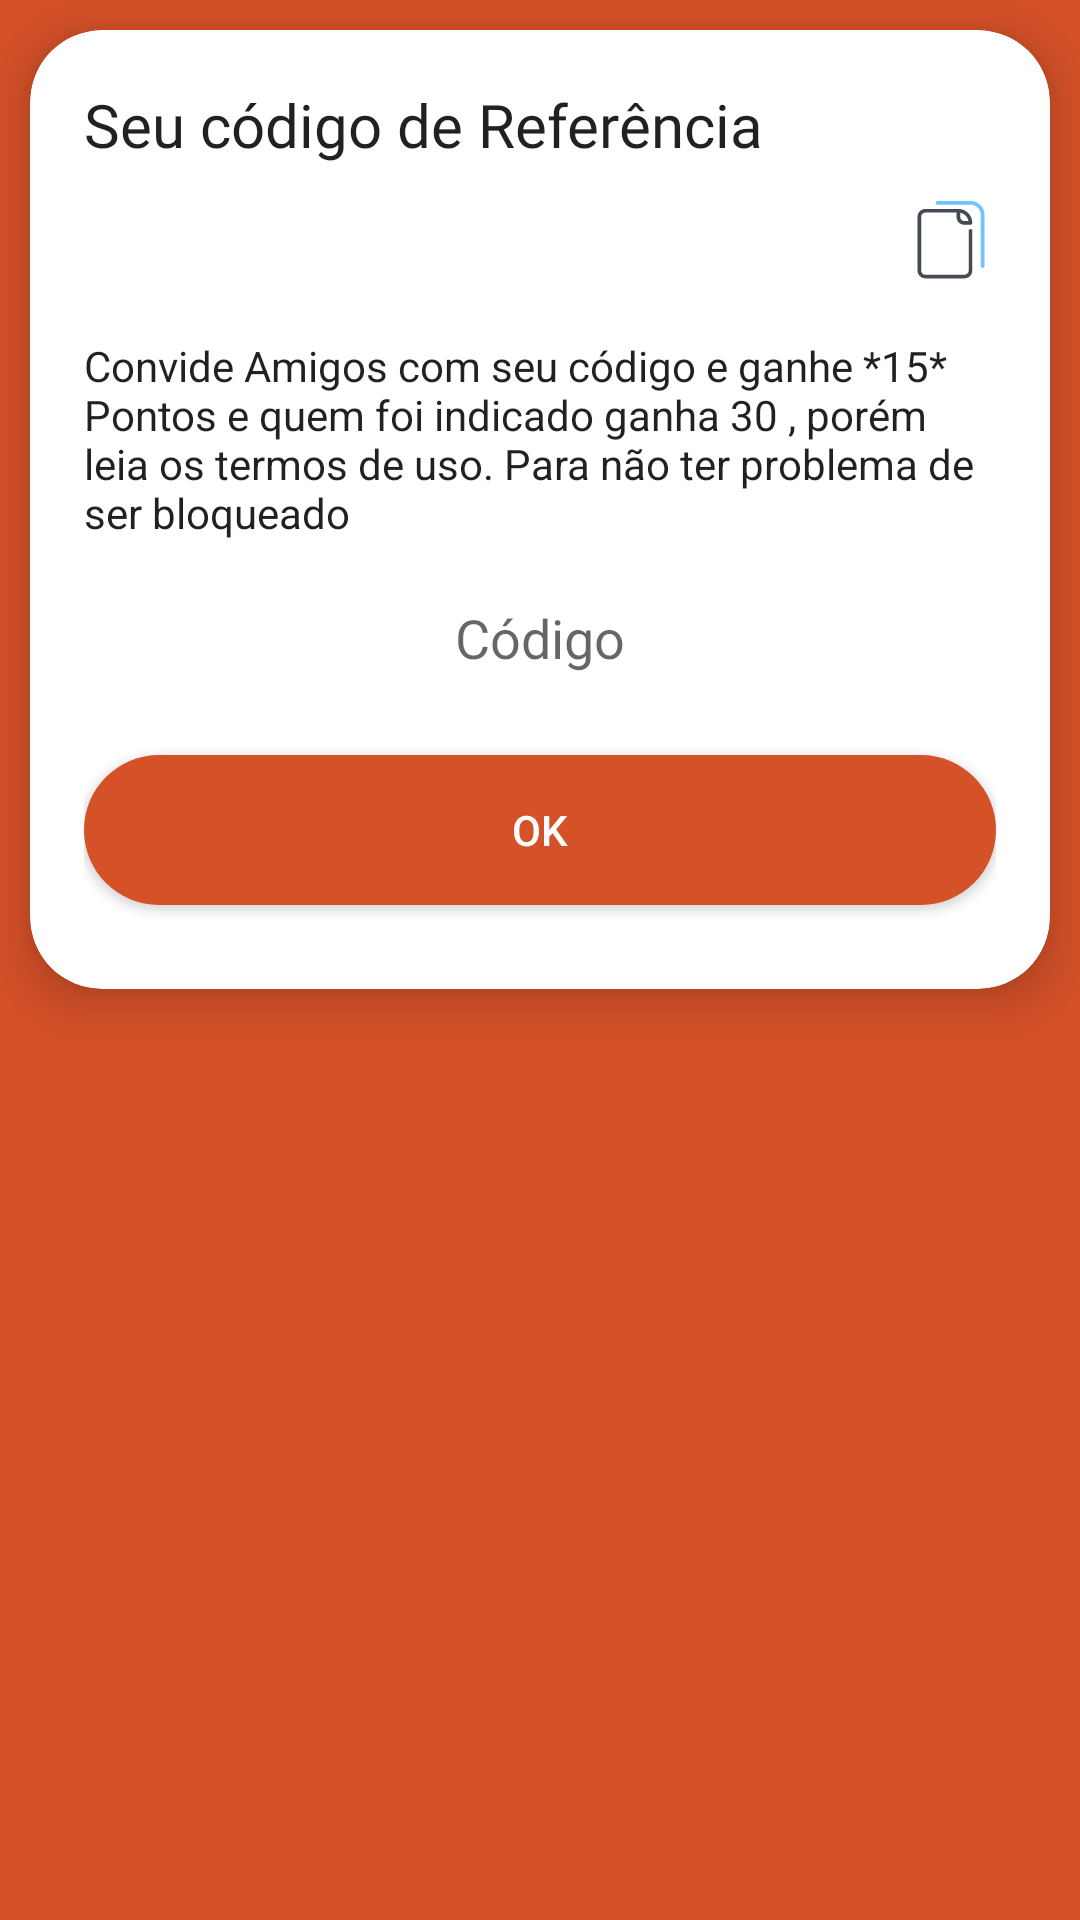

The Android layout XML behind this screen, and the referenced resources:
<!-- AndroidManifest.xml: application theme Theme.GameX -->
<!-- res/layout/activity_invite.xml -->
<?xml version="1.0" encoding="utf-8"?>
<LinearLayout xmlns:android="http://schemas.android.com/apk/res/android"
xmlns:app="http://schemas.android.com/apk/res-auto"
xmlns:tools="http://schemas.android.com/tools"
android:layout_width="match_parent"
android:layout_height="match_parent"
android:layout_gravity="bottom"
android:background="@color/colorPrimary"
android:orientation="vertical">


<androidx.cardview.widget.CardView
    android:layout_width="match_parent"
    android:layout_height="wrap_content"
    android:layout_margin="10dp"
    app:cardCornerRadius="24dp"
    app:cardElevation="10dp">

    <LinearLayout
        android:layout_width="match_parent"
        android:layout_height="wrap_content"
        android:orientation="vertical"
        android:id="@+id/refLayout"
        android:padding="18dp">

        <LinearLayout
            android:layout_width="match_parent"
            android:layout_height="wrap_content"
            android:orientation="horizontal">

            <LinearLayout
                android:layout_width="0dp"
                android:layout_height="wrap_content"
                android:layout_weight="1"
                android:orientation="vertical">

                <LinearLayout
                    android:layout_width="match_parent"
                    android:layout_height="wrap_content"
                    android:gravity="center_vertical">

                    <TextView
                        android:id="@+id/title"
                        android:layout_width="0dp"
                        android:layout_weight="1"
                        android:layout_height="wrap_content"
                        android:fontFamily="@font/poppins_bold"
                        android:text="Seu código de Referência"
                        android:textAppearance="@style/TextAppearance.AppCompat.Title"/>


                </LinearLayout>

                <androidx.constraintlayout.widget.ConstraintLayout
                    android:layout_width="match_parent"
                    android:layout_height="wrap_content"
                    android:layout_marginBottom="10dp"
                    android:layout_marginTop="10dp">

                    <TextView
                        android:id="@+id/referCodeTv"
                        android:layout_width="match_parent"
                        android:layout_height="wrap_content"
                        android:gravity="center"
                        android:textAppearance="@style/TextAppearance.AppCompat.Headline"
                        android:textIsSelectable="true"
                        app:layout_constraintBottom_toBottomOf="parent"
                        app:layout_constraintEnd_toEndOf="parent"
                        app:layout_constraintStart_toStartOf="parent"
                        app:layout_constraintTop_toTopOf="parent" />

                    <ImageButton
                        android:id="@+id/copyButton"
                        android:layout_width="30dp"
                        android:layout_height="30dp"
                        android:background="?attr/selectableItemBackgroundBorderless"
                        app:srcCompat="@drawable/ic_icons8_copy"
                        app:layout_constraintRight_toRightOf="@id/referCodeTv"
                        tools:ignore="ContentDescription,MissingConstraints,VectorDrawableCompat" />

                </androidx.constraintlayout.widget.ConstraintLayout>

                <TextView
                    android:id="@+id/description"
                    android:layout_width="match_parent"
                    android:layout_height="wrap_content"
                    android:layout_marginTop="5dp"
                    android:text="@string/share_your_code"
                    android:textAppearance="@style/TextAppearance.AppCompat.Body1" />

                <EditText
                    android:id="@+id/referGetTextId"
                    android:layout_width="match_parent"
                    android:layout_height="wrap_content"
                    android:backgroundTint="@color/white"
                    android:gravity="center"
                    android:hint="@string/refer_code"
                    android:layout_marginTop="10dp"
                    android:layout_marginBottom="10dp"
                    android:inputType="text" />

            </LinearLayout>

        </LinearLayout>

        <Button
            android:id="@+id/redeemBtn"
            android:layout_width="match_parent"
            android:layout_height="50dp"
            android:background="@drawable/round_button_red"
            android:paddingLeft="20dp"
            android:paddingRight="20dp"
            android:text="Ok"
            android:textColor="@color/white_text"
            android:layout_marginBottom="10dp"
            android:layout_marginTop="10dp"/>

    </LinearLayout>

</androidx.cardview.widget.CardView>


</LinearLayout>
<!-- resources referenced by this layout -->
<resources>
  <color name="colorPrimary">#D55128</color>
  <color name="white">#fff</color>
  <color name="white_text">#fff</color>
  <!-- drawable ic_icons8_copy (drawable-xxhdpi) -->
  <vector android:height="26dp" android:viewportHeight="128"
      android:viewportWidth="128" android:width="26dp" xmlns:android="http://schemas.android.com/apk/res/android">
      <path android:fillColor="#fff" android:pathData="M12,26v88c0,5.5 4.5,10 10,10h63.8c5.5,0 10,-4.5 10,-10L96,36C96,25 87,16 76,16H22C16.5,16 12,20.5 12,26z"/>
      <path android:fillColor="#71c2ff" android:pathData="M116,110c-1.7,0 -3,-1.3 -3,-3V23c0,-9.4 -7.6,-17 -17,-17H42c-1.7,0 -3,-1.3 -3,-3s1.3,-3 3,-3h54c12.7,0 23,10.3 23,23v84C119,108.7 117.7,110 116,110z"/>
      <path android:fillColor="#444b54" android:pathData="M22,127h64c7.2,0 13,-5.8 13,-13V49c0,-1.7 -1.3,-3 -3,-3s-3,1.3 -3,3v65c0,3.9 -3.1,7 -7,7H22c-3.9,0 -7,-3.1 -7,-7V26c0,-3.9 3.1,-7 7,-7h51v7c0,7.2 5.8,13 13,13h10c1.7,0 3,-1.3 3,-3c0,-12.7 -10.3,-23 -23,-23H22c-7.2,0 -13,5.8 -13,13v88C9,121.2 14.8,127 22,127zM92.7,33H86c-3.9,0 -7,-3.1 -7,-7v-6.7C86,20.5 91.5,26 92.7,33z"/>
  </vector>
  <!-- drawable round_button_red (drawable-xxhdpi) -->
  <?xml version="1.0" encoding="utf-8"?>
  <shape xmlns:android="http://schemas.android.com/apk/res/android"
      android:shape="rectangle">
      <solid android:color="@color/colorButton" />
      <corners android:radius="1000dp"/>
  </shape>
  <string name="refer_code">Código</string>
  <string name="share_your_code">Convide Amigos com seu código e ganhe *15* Pontos e quem foi indicado ganha 30 , porém leia os termos de uso. Para não ter problema de ser bloqueado</string>
  <style name="Theme.GameX" parent="Theme.AppCompat.DayNight.NoActionBar">
          
          <item name="colorPrimary">@color/colorPrimary</item>
          <item name="colorPrimaryDark">@color/colorPrimaryDark</item>
          <item name="colorAccent">@color/colorAccent</item>
      </style>
  <color name="colorButton">@color/colorPrimary</color>
  <color name="colorPrimaryDark">#f1edfd</color>
  <color name="colorAccent">#4CAF32</color>
</resources>
